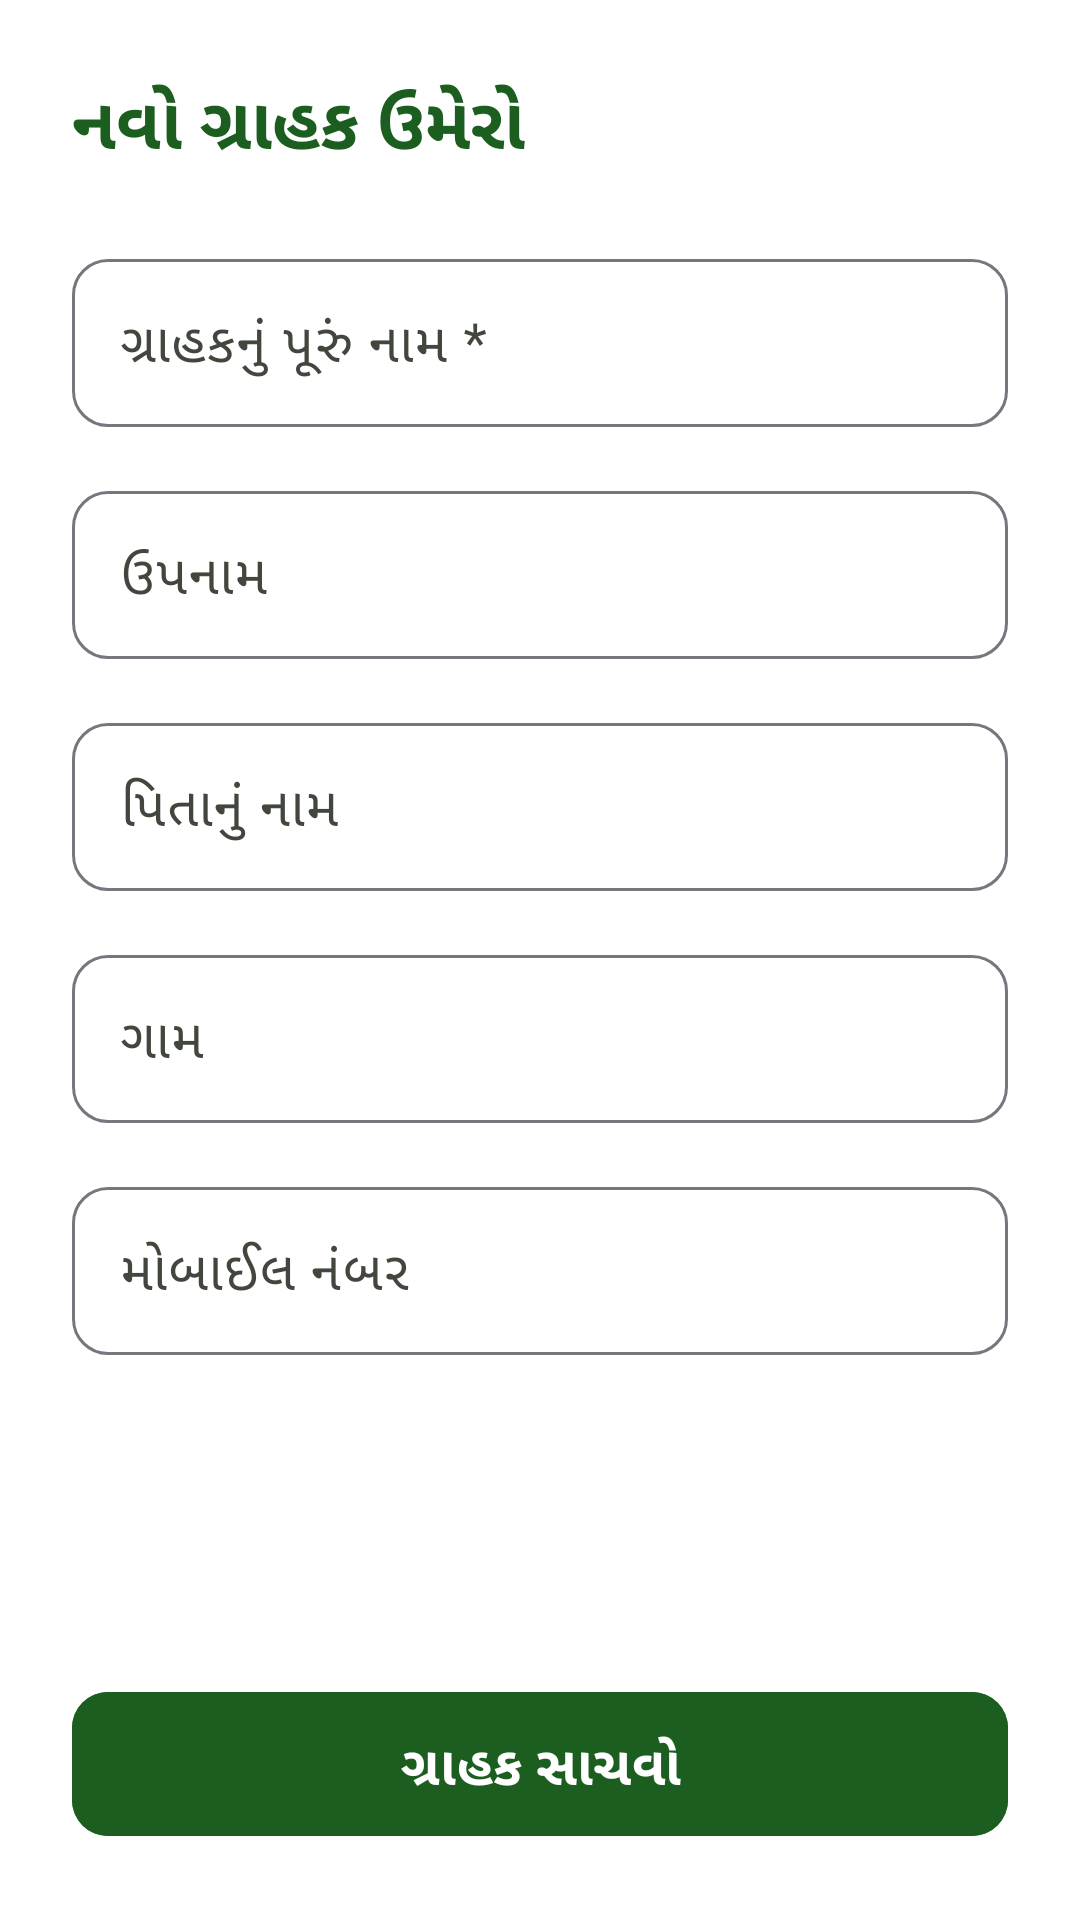

The Android layout XML behind this screen, and the referenced resources:
<!-- AndroidManifest.xml: application theme Theme.FarmerAccounts -->
<!-- res/layout/fragment_add_edit_customer.xml -->
<?xml version="1.0" encoding="utf-8"?>
<androidx.core.widget.NestedScrollView xmlns:android="http://schemas.android.com/apk/res/android"
    xmlns:app="http://schemas.android.com/apk/res-auto"
    android:layout_width="match_parent"
    android:layout_height="match_parent"
    android:background="@color/background"
    android:fillViewport="true">

    <LinearLayout
        android:layout_width="match_parent"
        android:layout_height="wrap_content"
        android:orientation="vertical"
        android:padding="@dimen/spacing_large">

        
        <TextView
            android:id="@+id/tvHeaderTitle"
            android:layout_width="match_parent"
            android:layout_height="wrap_content"
            android:text="@string/title_add_customer"
            android:textColor="@color/primary"
            android:textSize="@dimen/text_size_headline"
            android:textStyle="bold" />

        
        <com.google.android.material.textfield.TextInputLayout
            android:id="@+id/tilName"
            style="@style/Widget.Material3.TextInputLayout.OutlinedBox"
            android:layout_width="match_parent"
            android:layout_height="wrap_content"
            android:layout_marginTop="@dimen/spacing_large"
            android:hint="@string/label_name"
            app:boxCornerRadiusBottomEnd="@dimen/card_corner_radius"
            app:boxCornerRadiusBottomStart="@dimen/card_corner_radius"
            app:boxCornerRadiusTopEnd="@dimen/card_corner_radius"
            app:boxCornerRadiusTopStart="@dimen/card_corner_radius">

            <com.google.android.material.textfield.TextInputEditText
                android:id="@+id/etName"
                android:layout_width="match_parent"
                android:layout_height="@dimen/min_touch_target"
                android:inputType="textPersonName"
                android:textColor="@color/text_primary"
                android:textSize="@dimen/text_size_body" />

        </com.google.android.material.textfield.TextInputLayout>

        
        <com.google.android.material.textfield.TextInputLayout
            android:id="@+id/tilNickname"
            style="@style/Widget.Material3.TextInputLayout.OutlinedBox"
            android:layout_width="match_parent"
            android:layout_height="wrap_content"
            android:layout_marginTop="@dimen/spacing_medium"
            android:hint="@string/label_nickname"
            app:boxCornerRadiusBottomEnd="@dimen/card_corner_radius"
            app:boxCornerRadiusBottomStart="@dimen/card_corner_radius"
            app:boxCornerRadiusTopEnd="@dimen/card_corner_radius"
            app:boxCornerRadiusTopStart="@dimen/card_corner_radius">

            <com.google.android.material.textfield.TextInputEditText
                android:id="@+id/etNickname"
                android:layout_width="match_parent"
                android:layout_height="@dimen/min_touch_target"
                android:inputType="textPersonName"
                android:textColor="@color/text_primary"
                android:textSize="@dimen/text_size_body" />

        </com.google.android.material.textfield.TextInputLayout>

        
        <com.google.android.material.textfield.TextInputLayout
            android:id="@+id/tilFatherName"
            style="@style/Widget.Material3.TextInputLayout.OutlinedBox"
            android:layout_width="match_parent"
            android:layout_height="wrap_content"
            android:layout_marginTop="@dimen/spacing_medium"
            android:hint="@string/label_father_name"
            app:boxCornerRadiusBottomEnd="@dimen/card_corner_radius"
            app:boxCornerRadiusBottomStart="@dimen/card_corner_radius"
            app:boxCornerRadiusTopEnd="@dimen/card_corner_radius"
            app:boxCornerRadiusTopStart="@dimen/card_corner_radius">

            <com.google.android.material.textfield.TextInputEditText
                android:id="@+id/etFatherName"
                android:layout_width="match_parent"
                android:layout_height="@dimen/min_touch_target"
                android:inputType="textPersonName"
                android:textColor="@color/text_primary"
                android:textSize="@dimen/text_size_body" />

        </com.google.android.material.textfield.TextInputLayout>

        
        <com.google.android.material.textfield.TextInputLayout
            android:id="@+id/tilVillage"
            style="@style/Widget.Material3.TextInputLayout.OutlinedBox"
            android:layout_width="match_parent"
            android:layout_height="wrap_content"
            android:layout_marginTop="@dimen/spacing_medium"
            android:hint="@string/label_village"
            app:boxCornerRadiusBottomEnd="@dimen/card_corner_radius"
            app:boxCornerRadiusBottomStart="@dimen/card_corner_radius"
            app:boxCornerRadiusTopEnd="@dimen/card_corner_radius"
            app:boxCornerRadiusTopStart="@dimen/card_corner_radius">

            <com.google.android.material.textfield.TextInputEditText
                android:id="@+id/etVillage"
                android:layout_width="match_parent"
                android:layout_height="@dimen/min_touch_target"
                android:inputType="textPostalAddress"
                android:textColor="@color/text_primary"
                android:textSize="@dimen/text_size_body" />

        </com.google.android.material.textfield.TextInputLayout>

        
        <com.google.android.material.textfield.TextInputLayout
            android:id="@+id/tilPhone"
            style="@style/Widget.Material3.TextInputLayout.OutlinedBox"
            android:layout_width="match_parent"
            android:layout_height="wrap_content"
            android:layout_marginTop="@dimen/spacing_medium"
            android:hint="@string/label_phone"
            app:boxCornerRadiusBottomEnd="@dimen/card_corner_radius"
            app:boxCornerRadiusBottomStart="@dimen/card_corner_radius"
            app:boxCornerRadiusTopEnd="@dimen/card_corner_radius"
            app:boxCornerRadiusTopStart="@dimen/card_corner_radius">

            <com.google.android.material.textfield.TextInputEditText
                android:id="@+id/etPhone"
                android:layout_width="match_parent"
                android:layout_height="@dimen/min_touch_target"
                android:inputType="phone"
                android:textColor="@color/text_primary"
                android:textSize="@dimen/text_size_body" />

        </com.google.android.material.textfield.TextInputLayout>

        
        <View
            android:layout_width="match_parent"
            android:layout_height="0dp"
            android:layout_weight="1" />

        
        <TextView
            android:id="@+id/tvSaveError"
            android:layout_width="match_parent"
            android:layout_height="wrap_content"
            android:layout_marginTop="@dimen/spacing_medium"
            android:accessibilityLiveRegion="polite"
            android:text="@string/save_failed"
            android:textColor="@color/text_primary"
            android:textSize="@dimen/text_size_body"
            android:visibility="gone" />

        <com.google.android.material.button.MaterialButton
            android:id="@+id/btnRetryCustomer"
            style="@style/Widget.Material3.Button.OutlinedButton"
            android:layout_width="match_parent"
            android:layout_height="wrap_content"
            android:minHeight="@dimen/min_touch_target"
            android:text="@string/btn_retry"
            android:textSize="@dimen/text_size_body"
            android:visibility="gone" />

        <com.google.android.material.button.MaterialButton
            android:id="@+id/btnSaveCustomer"
            style="@style/Widget.FarmerAccounts.Button"
            android:layout_width="match_parent"
            android:layout_height="wrap_content"
            android:layout_marginTop="@dimen/spacing_xlarge"
            android:backgroundTint="@color/primary"
            android:text="@string/btn_save_customer"
            android:textColor="@color/on_primary" />

    </LinearLayout>

</androidx.core.widget.NestedScrollView>
<!-- resources referenced by this layout -->
<resources>
  <color name="background">#FFFFFF</color>
  <color name="on_primary">#FFFFFF</color>
  <color name="primary">#1B5E20</color>
  <color name="text_primary">#1A1C19</color>
  <dimen name="card_corner_radius">12dp</dimen>
  <dimen name="min_touch_target">56dp</dimen>
  <dimen name="spacing_large">24dp</dimen>
  <dimen name="spacing_medium">16dp</dimen>
  <dimen name="spacing_xlarge">32dp</dimen>
  <dimen name="text_size_body">18sp</dimen>
  <dimen name="text_size_headline">24sp</dimen>
  <string name="btn_retry">ફરી પ્રયત્ન કરો</string>
  <string name="btn_save_customer">ગ્રાહક સાચવો</string>
  <string name="label_father_name">પિતાનું નામ</string>
  <string name="label_name">ગ્રાહકનું પૂરું નામ *</string>
  <string name="label_nickname">ઉપનામ</string>
  <string name="label_phone">મોબાઈલ નંબર</string>
  <string name="label_village">ગામ</string>
  <string name="save_failed">સાચવી શકાયું નથી. તમારી વિગતો અહીં જ છે. ફરી પ્રયત્ન કરો.</string>
  <string name="title_add_customer">નવો ગ્રાહક ઉમેરો</string>
  <style name="Widget.FarmerAccounts.Button" parent="Widget.Material3.Button">
          <item name="android:minHeight">@dimen/button_height</item>
          <item name="android:textSize">@dimen/text_size_body</item>
          <item name="android:textStyle">bold</item>
          <item name="cornerRadius">@dimen/card_corner_radius</item>
      </style>
  <style name="Theme.FarmerAccounts" parent="Theme.Material3.DayNight.NoActionBar">
          
          <item name="colorPrimary">@color/primary</item>
          <item name="colorOnPrimary">@color/on_primary</item>
          <item name="colorPrimaryContainer">@color/primary_container</item>
          <item name="colorOnPrimaryContainer">@color/on_primary_container</item>
          <item name="colorSecondary">@color/secondary</item>
          <item name="colorOnSecondary">@color/on_secondary</item>
          <item name="colorSecondaryContainer">@color/secondary_container</item>
          <item name="colorOnSecondaryContainer">@color/on_secondary_container</item>
  
          
          <item name="android:colorBackground">@color/background</item>
          <item name="colorSurface">@color/surface</item>
          <item name="colorOnSurface">@color/on_surface</item>
          <item name="colorSurfaceVariant">@color/surface_variant</item>
          <item name="colorOnSurfaceVariant">@color/on_surface_variant</item>
  
          
          <item name="android:textColorPrimary">@color/text_primary</item>
          <item name="android:textColorSecondary">@color/text_secondary</item>
  
          
          <item name="android:statusBarColor">@color/background</item>
          <item name="android:windowLightStatusBar">true</item>
          <item name="android:navigationBarColor">@color/background</item>
          <item name="android:windowLightNavigationBar" tools:targetApi="o_mr1">true</item>
      </style>
  <dimen name="button_height">56dp</dimen>
  <color name="primary_container">#C8E6C9</color>
  <color name="on_primary_container">#002105</color>
  <color name="secondary">#388E3C</color>
  <color name="on_secondary">#FFFFFF</color>
  <color name="secondary_container">#E8F5E9</color>
  <color name="on_secondary_container">#0A260E</color>
  <color name="surface">#FFFFFF</color>
  <color name="on_surface">#1A1C19</color>
  <color name="surface_variant">#F4F6F0</color>
  <color name="on_surface_variant">#42473E</color>
  <color name="text_secondary">#494E46</color>
</resources>
